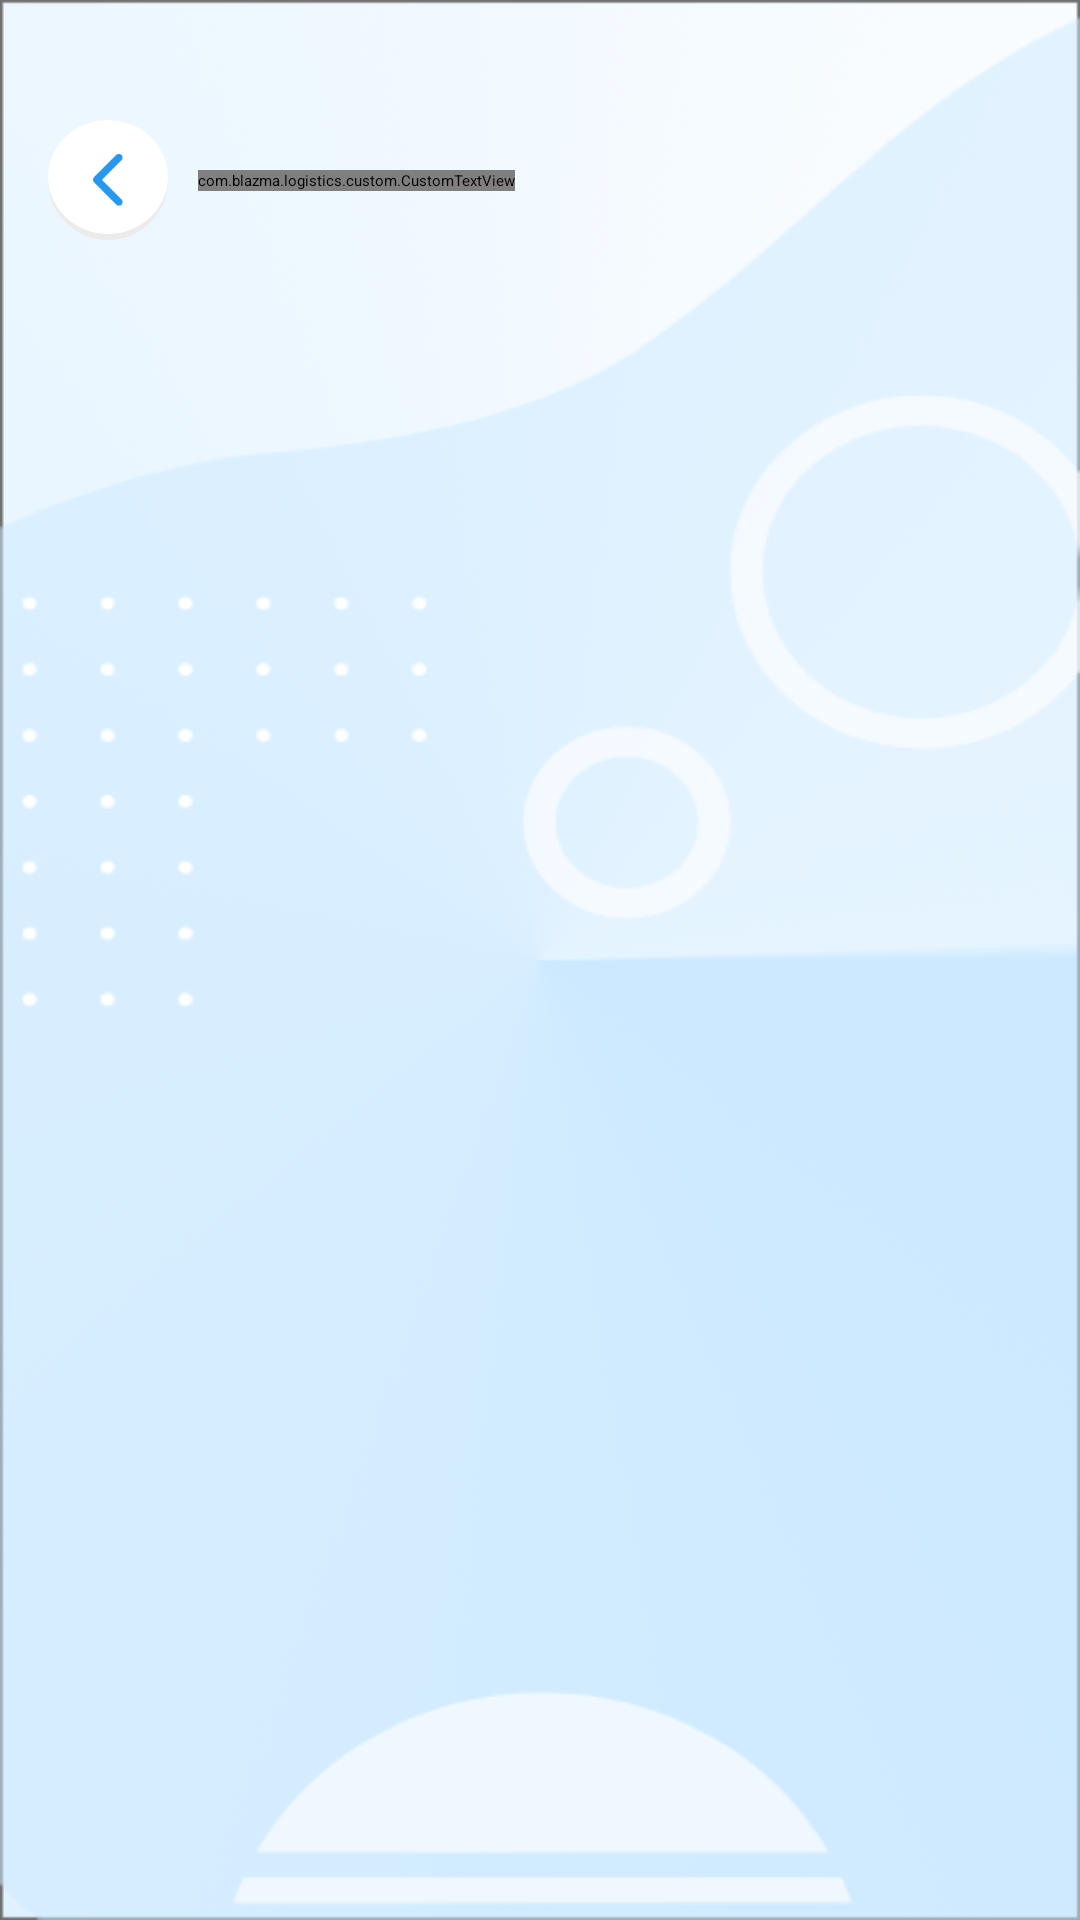

Reconstruct the res/layout file that produces this screen, plus the resources it refers to.
<!-- AndroidManifest.xml: application theme Theme.Logistics -->
<!-- res/layout/fragment_schedule_list.xml -->
<?xml version="1.0" encoding="utf-8"?>
<layout xmlns:android="http://schemas.android.com/apk/res/android"
    xmlns:app="http://schemas.android.com/apk/res-auto"
    xmlns:tools="http://schemas.android.com/tools">
    <data/>
    <androidx.constraintlayout.widget.ConstraintLayout
        android:layout_width="match_parent"
        android:layout_height="match_parent"
        android:paddingTop="@dimen/size_40"
        android:paddingHorizontal="@dimen/size_16"
        android:background="@drawable/bg_login_img">

        <androidx.constraintlayout.widget.ConstraintLayout
            android:id="@+id/view_top"
            android:layout_width="match_parent"
            android:layout_height="wrap_content"
            android:orientation="horizontal"
            android:gravity="center_vertical"
            app:layout_constraintStart_toStartOf="parent"
            app:layout_constraintTop_toTopOf="parent">
            <include android:id="@+id/btnBack"
                layout="@layout/view_back_button"
                app:layout_constraintStart_toStartOf="parent"
                app:layout_constraintTop_toTopOf="parent"
                app:layout_constraintBottom_toBottomOf="parent"
                />
            <com.blazma.logistics.custom.CustomTextView
                android:layout_width="wrap_content"
                android:layout_height="wrap_content"
                android:layout_marginStart="@dimen/size_10"
                android:text="@string/schedule"
                app:layout_constraintStart_toEndOf="@+id/btnBack"
                app:layout_constraintTop_toTopOf="parent"
                app:layout_constraintBottom_toBottomOf="parent"
                android:textColor="@color/colorMainTextBlue"
                android:textSize="@dimen/font_14"
                app:customFont="@string/Nuinito_Bold" />
            <com.blazma.logistics.custom.CustomTextView
                android:id="@+id/tv_confirm_all"
                android:layout_width="wrap_content"
                android:layout_height="0dp"
                android:layout_marginStart="@dimen/size_10"
                android:text="@string/accept_all"
                android:textColor="@color/colorMainTextBlue"
                android:textSize="@dimen/font_14"
                app:layout_constraintEnd_toEndOf="parent"
                app:layout_constraintTop_toTopOf="parent"
                android:textAllCaps="true"
                android:gravity="center"
                android:visibility="gone"
                android:paddingHorizontal="@dimen/size_10"
                app:layout_constraintBottom_toBottomOf="parent"
                app:customFont="@string/Nuinito_Bold" />
        </androidx.constraintlayout.widget.ConstraintLayout>
        <LinearLayout
            android:layout_width="match_parent"
            android:layout_height="0dp"
            app:layout_constraintTop_toBottomOf="@+id/view_top"
            app:layout_constraintBottom_toBottomOf="parent"
            android:layout_marginTop="@dimen/size_16"
            android:layout_marginBottom="@dimen/size_16"
            android:padding="@dimen/size_5">
            <androidx.recyclerview.widget.RecyclerView
                android:id="@+id/rvSchedule"
                android:layout_width="match_parent"
                android:layout_height="match_parent"
                tools:listitem="@layout/row_schedule_list"
                app:layoutManager="androidx.recyclerview.widget.LinearLayoutManager"/>
        </LinearLayout>
    </androidx.constraintlayout.widget.ConstraintLayout>
</layout>
<!-- res/layout/view_back_button.xml (included above) -->
<?xml version="1.0" encoding="utf-8"?>
<androidx.constraintlayout.widget.ConstraintLayout
    xmlns:android="http://schemas.android.com/apk/res/android"
    android:id="@+id/btnBack"
    android:layout_width="@dimen/size_40"
    android:layout_height="@dimen/size_40"
    xmlns:app="http://schemas.android.com/apk/res-auto"
    android:background="@drawable/round_shadow_bg">
    <ImageView
        android:layout_width="@dimen/size_10"
        android:layout_height="@dimen/size_18"
        android:src="@drawable/ic_left_arrow_blue"
        app:layout_constraintTop_toTopOf="parent"
        app:layout_constraintBottom_toBottomOf="parent"
        app:layout_constraintStart_toStartOf="parent"
        app:layout_constraintEnd_toEndOf="parent"/>
</androidx.constraintlayout.widget.ConstraintLayout>
<!-- res/layout/row_schedule_list.xml (included above) -->
<?xml version="1.0" encoding="utf-8"?>
<layout xmlns:android="http://schemas.android.com/apk/res/android"
    xmlns:app="http://schemas.android.com/apk/res-auto"
    xmlns:tools="http://schemas.android.com/tools">
    <data/>
    <androidx.constraintlayout.widget.ConstraintLayout
        android:id="@+id/row"
        android:layout_width="match_parent"
        android:layout_height="wrap_content"
        android:orientation="vertical"
        android:paddingHorizontal="@dimen/size_25"
        android:paddingVertical="@dimen/size_15"
        android:layout_marginBottom="@dimen/size_20"
        android:background="@drawable/round_white_bg">


            <com.blazma.logistics.custom.CustomTextView
                android:id="@+id/tvName"
                android:layout_width="0dp"
                app:layout_constraintWidth_default="percent"
                app:layout_constraintWidth_percent="0.6"
                android:layout_height="wrap_content"
                android:textColor="@color/colorMainBgBlue"
                android:textSize="@dimen/font_15"
                android:textAlignment="viewStart"
                app:customFont="@string/Nuinito_Regular"
                app:layout_constraintTop_toTopOf="parent"
                app:layout_constraintStart_toStartOf="parent"
                tools:text="AI Arid Medical"/>


        <com.blazma.logistics.custom.CustomTextView
            android:id="@+id/tvCar"
            android:layout_width="0dp"
            app:layout_constraintWidth_default="percent"
            app:layout_constraintWidth_percent="0.4"
            android:layout_height="wrap_content"
            android:textColor="@color/colorRed"
            android:textSize="@dimen/font_12"
            android:textAlignment="viewEnd"
            app:customFont="@string/Nuinito_Regular"
            app:layout_constraintTop_toTopOf="parent"
            app:layout_constraintEnd_toEndOf="parent"
            tools:text="Car 4323"/>




        <com.blazma.logistics.custom.CustomTextView
            android:id="@+id/tvFromLocation"
            android:layout_width="0dp"
            app:layout_constraintWidth_default="percent"
            app:layout_constraintWidth_percent="0.7"
            android:layout_height="wrap_content"
            android:textColor="@color/colorTextGrayDark"
            android:textSize="@dimen/font_12"
            app:layout_constraintStart_toStartOf="parent"
            app:layout_constraintTop_toBottomOf="@+id/tvName"
            android:textAlignment="viewStart"
            android:layout_marginTop="@dimen/size_5"
            app:customFont="@string/Nuinito_Regular"
            tools:text="ABZ 2300"/>

        <ImageView
            android:id="@+id/iv_from_map"
            android:layout_width="@dimen/size_30"
            android:layout_height="@dimen/size_20"
            android:padding="@dimen/size_5"
            android:src="@drawable/route"
            android:visibility="gone"
            app:layout_constraintStart_toEndOf="@+id/tvFromLocation"
            app:layout_constraintTop_toTopOf="@+id/tvFromLocation"
            app:layout_constraintBottom_toBottomOf="@+id/tvFromLocation"
            />

        <ImageView
            android:id="@+id/iv_to_map"
            android:layout_width="@dimen/size_30"
            android:layout_height="@dimen/size_20"
            android:src="@drawable/route"
            android:padding="@dimen/size_5"
            android:visibility="gone"
            app:layout_constraintStart_toEndOf="@+id/tvToLocation"
            app:layout_constraintTop_toTopOf="@+id/tvToLocation"
            app:layout_constraintBottom_toBottomOf="@+id/tvToLocation"
            />

        <com.blazma.logistics.custom.CustomTextView
            android:id="@+id/tvToLocation"
            android:layout_width="0dp"
            app:layout_constraintWidth_default="percent"
            app:layout_constraintWidth_percent="0.7"
            android:layout_height="wrap_content"
            android:textColor="@color/colorTextGrayDark"
            android:textSize="@dimen/font_12"
            android:textAlignment="viewStart"
            android:layout_marginTop="@dimen/size_8"
            app:layout_constraintStart_toStartOf="parent"
            app:customFont="@string/Nuinito_Regular"
            app:layout_constraintTop_toBottomOf="@+id/iv_from_map"
            tools:text="ABZ 2300"/>


        <com.blazma.logistics.custom.CustomTextView
            android:id="@+id/tvNote"
            android:layout_width="match_parent"
            android:layout_height="wrap_content"
            tools:text="18-08-2021"
            app:layout_constraintTop_toBottomOf="@+id/iv_to_map"
            android:textColor="@color/colorTextGrayDark"
            android:textSize="@dimen/font_12"
            android:textAlignment="viewStart"
            android:singleLine="false"
            android:layout_marginTop="@dimen/size_8"
            app:layout_constraintStart_toStartOf="parent"
            app:customFont="@string/Nuinito_Regular" />

        <com.blazma.logistics.custom.CustomTextView
            android:id="@+id/tvTime"
            android:layout_width="match_parent"
            android:layout_height="wrap_content"
            tools:text="18-08-2021"
            android:textColor="@color/colorTextGrayDark"
            android:textSize="@dimen/font_12"
            android:textAlignment="viewStart"
            android:singleLine="false"
            app:layout_constraintTop_toBottomOf="@+id/tvNote"
            app:layout_constraintStart_toStartOf="parent"
            app:customFont="@string/Nuinito_Regular" />
    </androidx.constraintlayout.widget.ConstraintLayout>
</layout>
<!-- resources referenced by this layout -->
<resources>
  <color name="colorMainBgBlue">#2698F0</color>
  <color name="colorMainTextBlue">#2799F1</color>
  <color name="colorRed">#DE554D</color>
  <color name="colorTextGrayDark">#3A3A3A</color>
  <dimen name="font_12">12sp</dimen>
  <dimen name="font_14">14sp</dimen>
  <dimen name="font_15">15sp</dimen>
  <dimen name="size_10">10dp</dimen>
  <dimen name="size_15">15dp</dimen>
  <dimen name="size_16">16dp</dimen>
  <dimen name="size_18">18dp</dimen>
  <dimen name="size_20">20dp</dimen>
  <dimen name="size_25">25dp</dimen>
  <dimen name="size_30">30dp</dimen>
  <dimen name="size_40">40dp</dimen>
  <dimen name="size_5">5dp</dimen>
  <dimen name="size_8">8dp</dimen>
  <!-- drawable bg_login_img: png bitmap (drawable, 64404 bytes) -->
  <!-- drawable ic_left_arrow_blue: png bitmap (drawable, 981 bytes) -->
  <!-- drawable round_shadow_bg (drawable) -->
  <?xml version="1.0" encoding="utf-8"?>
  <layer-list xmlns:android="http://schemas.android.com/apk/res/android">
  
      <item>
          <shape android:shape="oval">
              <solid android:color="@color/colorBorderGrayLight"/>
              
          </shape>
      </item>
  
      <item
          android:left="0dp"
          android:right="0dp"
          android:top="0dp"
          android:bottom="2dp">
          <shape android:shape="oval">
              <solid android:color="@color/white"/>//Background Color
          </shape>
      </item>
  </layer-list>
  <!-- drawable round_white_bg (drawable) -->
  <?xml version="1.0" encoding="UTF-8"?>
  <shape xmlns:android="http://schemas.android.com/apk/res/android">
      <solid
          android:color="@color/colorWhite" />
      <corners android:radius="@dimen/size_12"/>
  </shape>
  <!-- drawable route: png bitmap (drawable, 2734 bytes) -->
  <string name="Nuinito_Bold" translatable="false">fonts/Nunito-Bold.ttf</string>
  <string name="Nuinito_Regular" translatable="false">fonts/Nunito-Regular.ttf</string>
  <string name="accept_all">Accept All</string>
  <string name="schedule">SCHEDULE</string>
  
      // Profile
  <style name="Theme.Logistics" parent="Theme.MaterialComponents.DayNight.DarkActionBar">
          
          <item name="colorPrimary">@color/colorPrimary</item>
          
          <item name="android:statusBarColor" tools:targetApi="l">?attr/colorPrimaryVariant</item>
          
      </style>
  <color name="colorBorderGrayLight">#EBEBEB</color>
  <color name="colorWhite">#FFFFFF</color>
  <dimen name="size_12">12dp</dimen>
  <color name="colorPrimary">#FFFFFF</color>
  <!-- not gathered from this repository: default colours our renderer supplied (Android Studio template values) -->
  <color name="white">#FFFFFFFF</color>
</resources>
